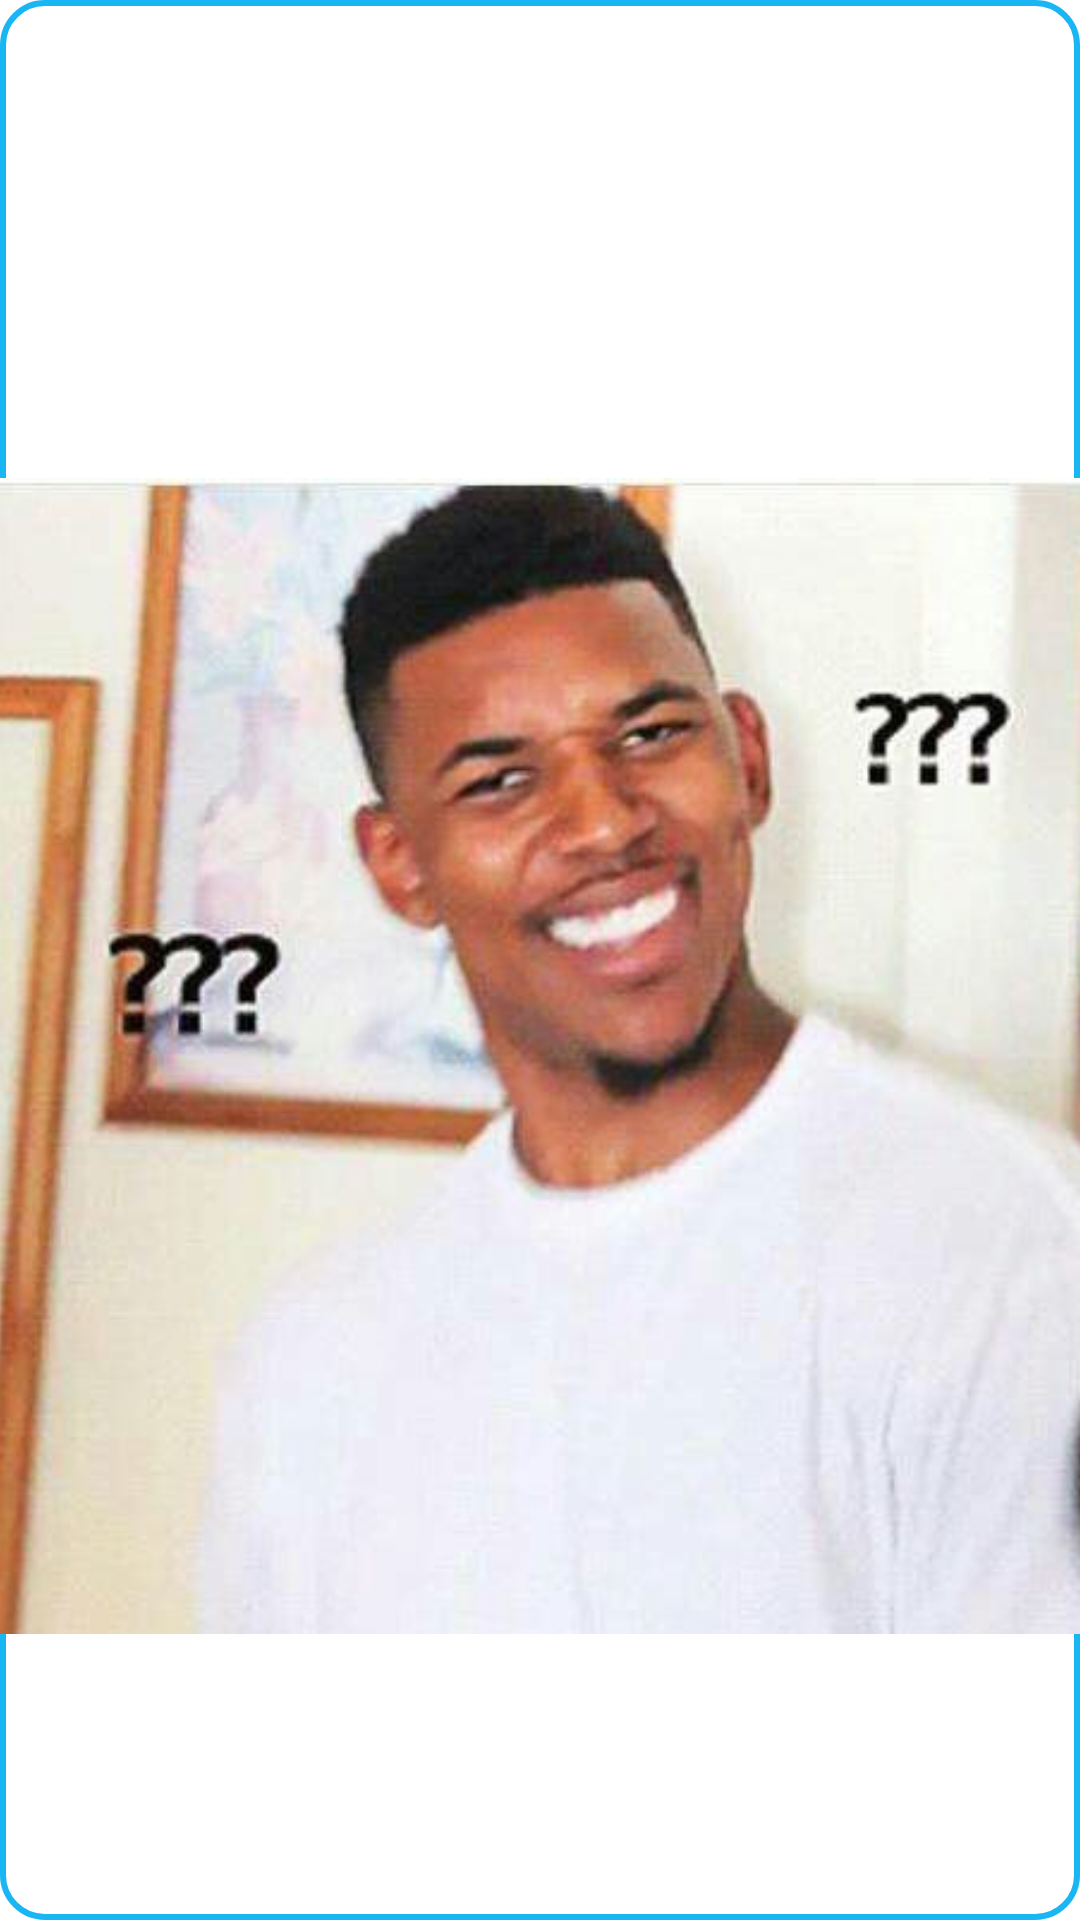

Produce the Android XML layout that renders to this screen, including the resource entries it uses.
<!-- AndroidManifest.xml: application theme Theme.FinanceManager -->
<!-- res/layout/bottomsheet_layout.xml -->
<?xml version="1.0" encoding="utf-8"?>
<androidx.constraintlayout.widget.ConstraintLayout xmlns:android="http://schemas.android.com/apk/res/android"
    xmlns:tools="http://schemas.android.com/tools"
    android:layout_width="match_parent"
    android:layout_height="match_parent"
    xmlns:app="http://schemas.android.com/apk/res-auto"
    android:background="@drawable/xml_dialog_bkg">

    <ImageView
        android:layout_width="36dp"
        android:layout_height="38dp"
        android:layout_marginTop="15dp"
        android:layout_marginRight="15dp"
        android:src="@drawable/ic_baseline_close_24"
        app:layout_constraintRight_toRightOf="parent"
        app:layout_constraintTop_toTopOf="parent"
        android:id="@+id/cancelButton"
        />

    <ImageView
        android:layout_width="383dp"
        android:layout_height="400dp"
        android:layout_marginTop="152dp"
        android:src="@mipmap/dontknow"
        app:layout_constraintEnd_toEndOf="parent"
        app:layout_constraintHorizontal_bias="0.107"
        app:layout_constraintStart_toStartOf="parent"
        app:layout_constraintTop_toTopOf="parent" />
</androidx.constraintlayout.widget.ConstraintLayout>
<!-- resources referenced by this layout -->
<resources>
  <!-- drawable xml_dialog_bkg (drawable) -->
  <?xml version="1.0" encoding="utf-8"?>
  <shape xmlns:android="http://schemas.android.com/apk/res/android" android:shape="rectangle">
  
      <solid
          android:color="@color/white"/>
      <corners
          android:radius="14dp"/>
      <stroke
          android:width="2dp"
          android:color="@color/blue_white"/>
  
  
  </shape>
  <!-- mipmap dontknow: jpg bitmap (mipmap-xxxhdpi, 45258 bytes) -->
  <style name="Theme.FinanceManager" parent="Theme.MaterialComponents.DayNight.NoActionBar">
          
          <item name="colorPrimary">@color/blue_white</item>
          <item name="colorPrimaryVariant">@color/blue_white</item>
          <item name="colorOnPrimary">@color/white</item>
          
          <item name="colorSecondary">@color/teal_200</item>
          <item name="colorSecondaryVariant">@color/teal_700</item>
          <item name="colorOnSecondary">@color/black</item>
          
          <item name="android:statusBarColor">?attr/colorPrimaryVariant</item>
          
      </style>
  <color name="white">#FFFFFFFF</color>
  <color name="blue_white">#1ab5f3</color>
  <color name="teal_200">#FF03DAC5</color>
  <color name="teal_700">#FF018786</color>
  <color name="black">#FF000000</color>
</resources>
